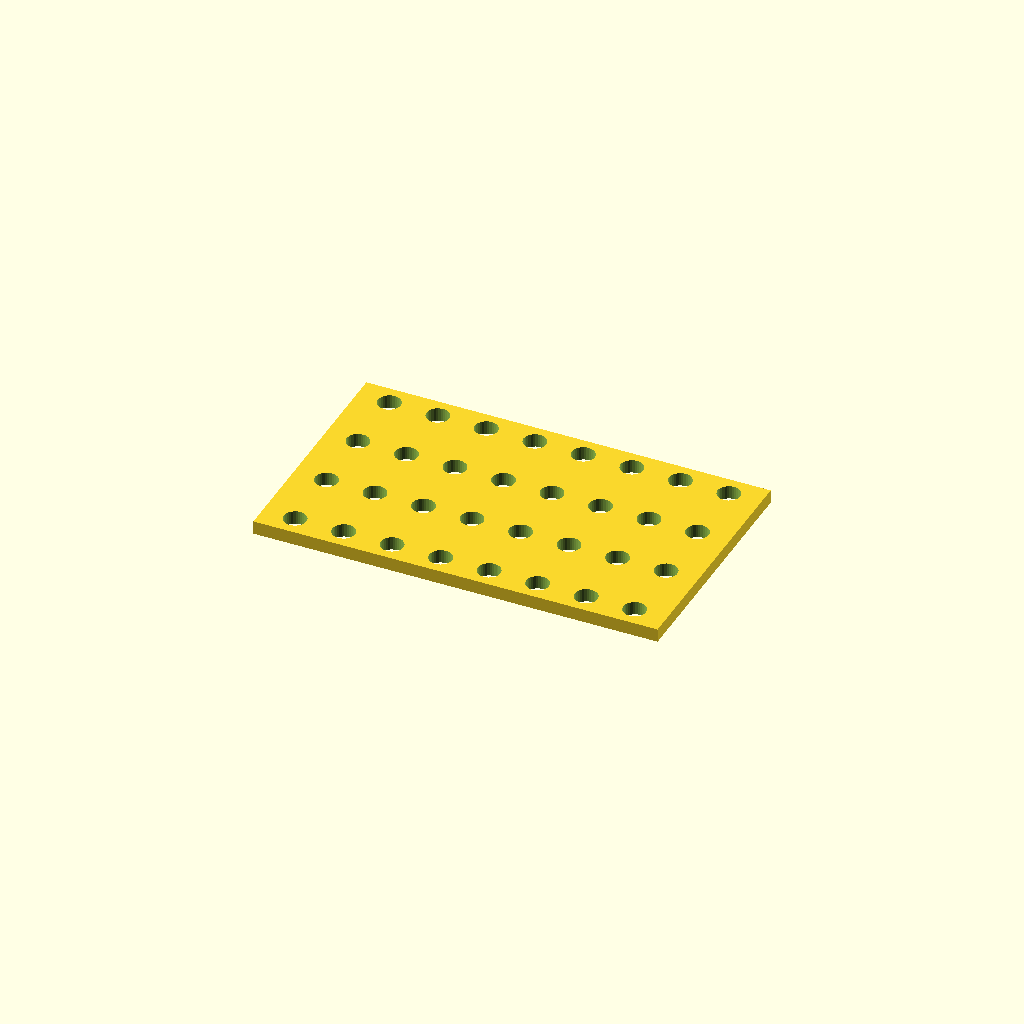
Cell 1: the model at its default parameters.
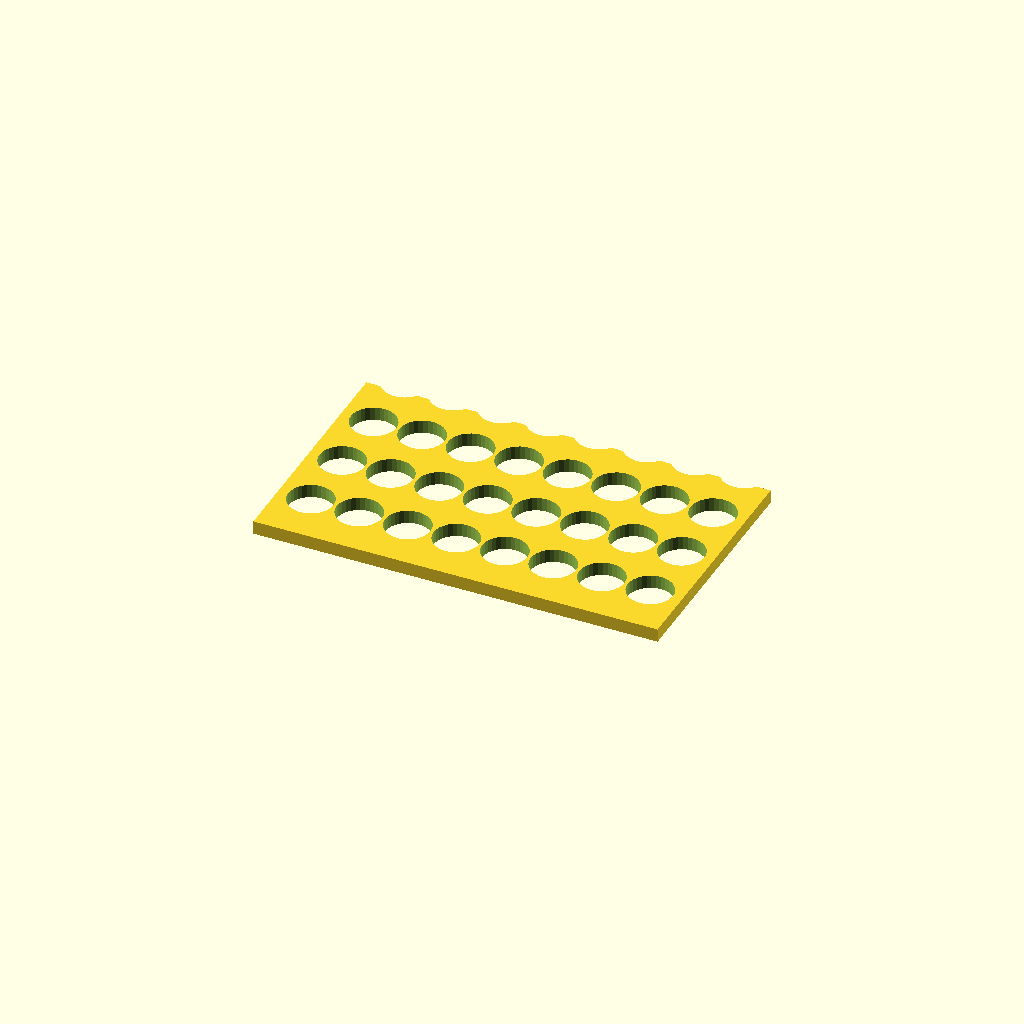
Cell 2 — hole_d set to 16.8, the other parameters unchanged.
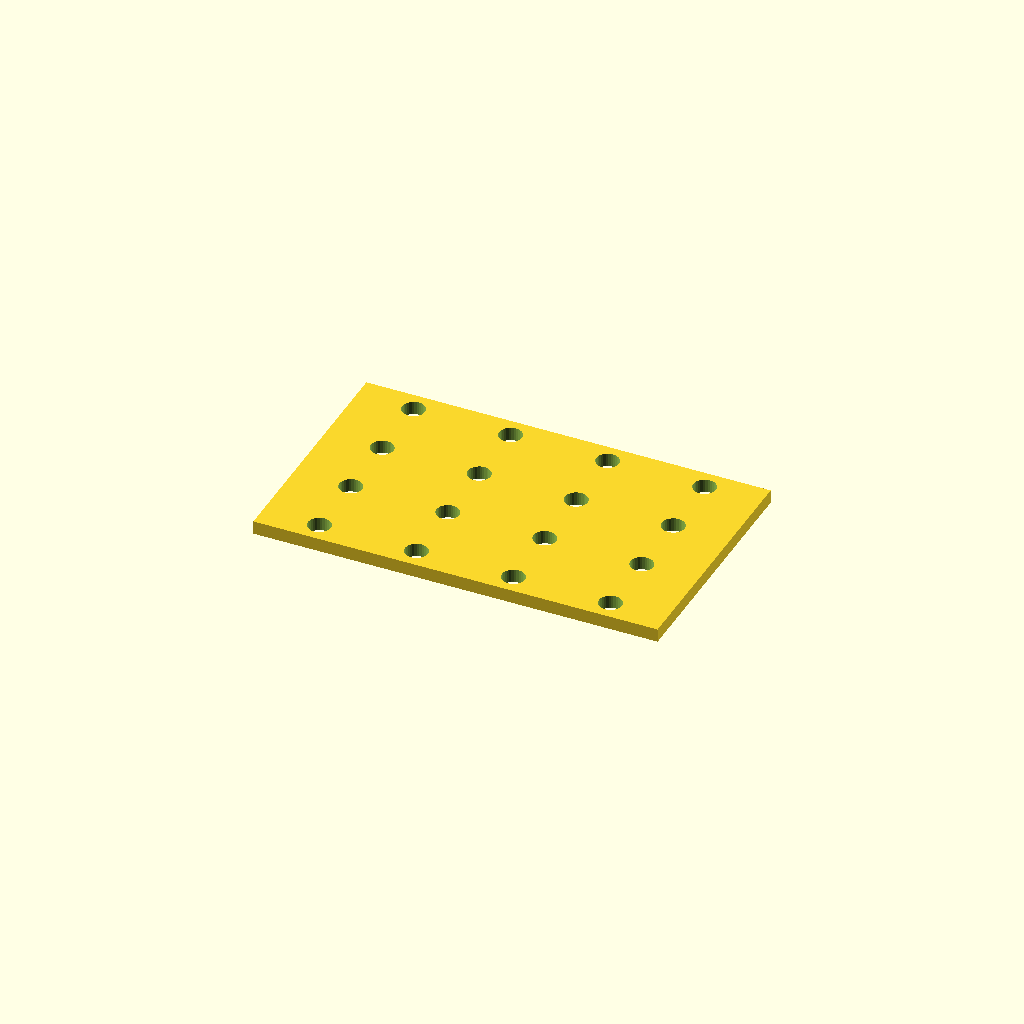
Cell 3: the same model with pitch_x = 36.
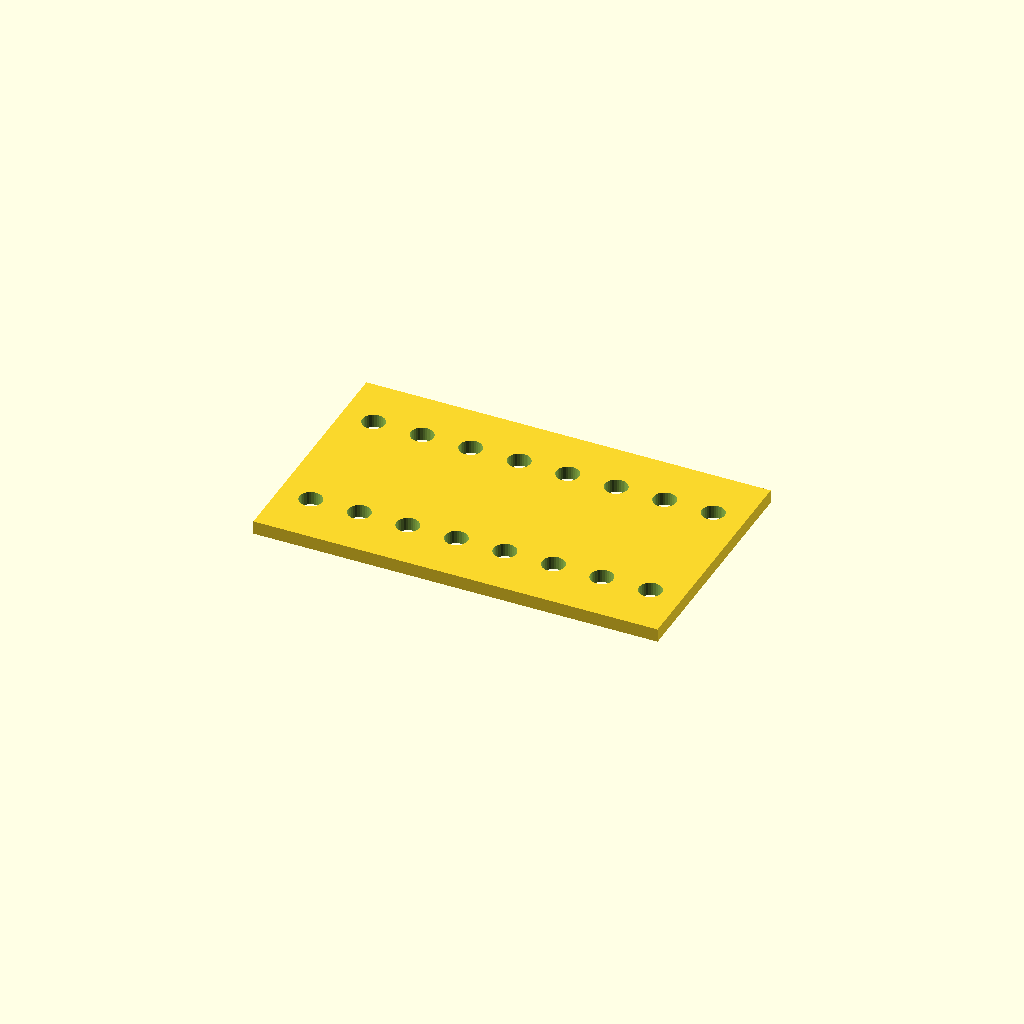
Cell 4: the same model with pitch_y = 50.
All cells are drawn from one camera (rotation 55°, 0°, 25°, orthographic, colour scheme Cornfield), so only the parameter changes between them.
The OpenSCAD source (optional_data/data/place1/perfpanels/part_0022.scad):
$fn = 32;

// ----------------------------------------------------------------------
// Perforated panel 150 x 90 x 5
// 4 x 8 Ø8.4 holes, grid layout
// ----------------------------------------------------------------------

// --- parameters (mm) ---
panel = [150, 90, 5];  // overall size (x, y, z)
hole_d = 8.4;          // hole diameter
pitch_x = 18;          // hole pitch along X
pitch_y = 25;          // hole pitch along Y

// --- derived feature positions (mm) ---
margin = hole_d / 2 + 2;            // = 6.2   clearance from the panel edge
cols = floor((panel[0] - 2 * margin) / pitch_x) + 1;  // = 8   how many columns fit in X
rows = floor((panel[1] - 2 * margin) / pitch_y) + 1;  // = 4   how many rows fit in Y
span_x = (cols - 1) * pitch_x + 0;  // = 126   width of the field
span_y = (rows - 1) * pitch_y;      // = 75   height of the field
origin_x = -span_x / 2;             // = -63   X of the first hole
origin_y = -span_y / 2;             // = -37.5   Y of the first row
holes = rows * cols;                // = 32   holes in total
feature_centers = [
  [origin_x + 0 * pitch_x, origin_y + 0 * pitch_y],
  [origin_x + 1 * pitch_x, origin_y + 0 * pitch_y],
  [origin_x + 2 * pitch_x, origin_y + 0 * pitch_y],
  [origin_x + 3 * pitch_x, origin_y + 0 * pitch_y],
  [origin_x + 4 * pitch_x, origin_y + 0 * pitch_y],
  [origin_x + 5 * pitch_x, origin_y + 0 * pitch_y],
  [origin_x + 6 * pitch_x, origin_y + 0 * pitch_y],
  [origin_x + 7 * pitch_x, origin_y + 0 * pitch_y],
  [origin_x + 0 * pitch_x, origin_y + 1 * pitch_y],
  [origin_x + 1 * pitch_x, origin_y + 1 * pitch_y],
  [origin_x + 2 * pitch_x, origin_y + 1 * pitch_y],
  [origin_x + 3 * pitch_x, origin_y + 1 * pitch_y],
  [origin_x + 4 * pitch_x, origin_y + 1 * pitch_y],
  [origin_x + 5 * pitch_x, origin_y + 1 * pitch_y],
  [origin_x + 6 * pitch_x, origin_y + 1 * pitch_y],
  [origin_x + 7 * pitch_x, origin_y + 1 * pitch_y],
  [origin_x + 0 * pitch_x, origin_y + 2 * pitch_y],
  [origin_x + 1 * pitch_x, origin_y + 2 * pitch_y],
  [origin_x + 2 * pitch_x, origin_y + 2 * pitch_y],
  [origin_x + 3 * pitch_x, origin_y + 2 * pitch_y],
  [origin_x + 4 * pitch_x, origin_y + 2 * pitch_y],
  [origin_x + 5 * pitch_x, origin_y + 2 * pitch_y],
  [origin_x + 6 * pitch_x, origin_y + 2 * pitch_y],
  [origin_x + 7 * pitch_x, origin_y + 2 * pitch_y],
  [origin_x + 0 * pitch_x, origin_y + 3 * pitch_y],
  [origin_x + 1 * pitch_x, origin_y + 3 * pitch_y],
  [origin_x + 2 * pitch_x, origin_y + 3 * pitch_y],
  [origin_x + 3 * pitch_x, origin_y + 3 * pitch_y],
  [origin_x + 4 * pitch_x, origin_y + 3 * pitch_y],
  [origin_x + 5 * pitch_x, origin_y + 3 * pitch_y],
  [origin_x + 6 * pitch_x, origin_y + 3 * pitch_y],
  [origin_x + 7 * pitch_x, origin_y + 3 * pitch_y]
];   // hole centres, used verbatim by the cutter loop

// panel outline, every hole through
difference() {
  cube(panel, center = true);
  for (centre = feature_centers)
    translate([centre[0], centre[1], 0])
      cylinder(d = hole_d, h = panel[2] + 2, center = true);
}
Customizer parameters (derived from the source; name, type, default, range or options):
panel: vector, default [150, 90, 5]
hole_d: number, default 8.4
pitch_x: number, default 18
pitch_y: number, default 25
